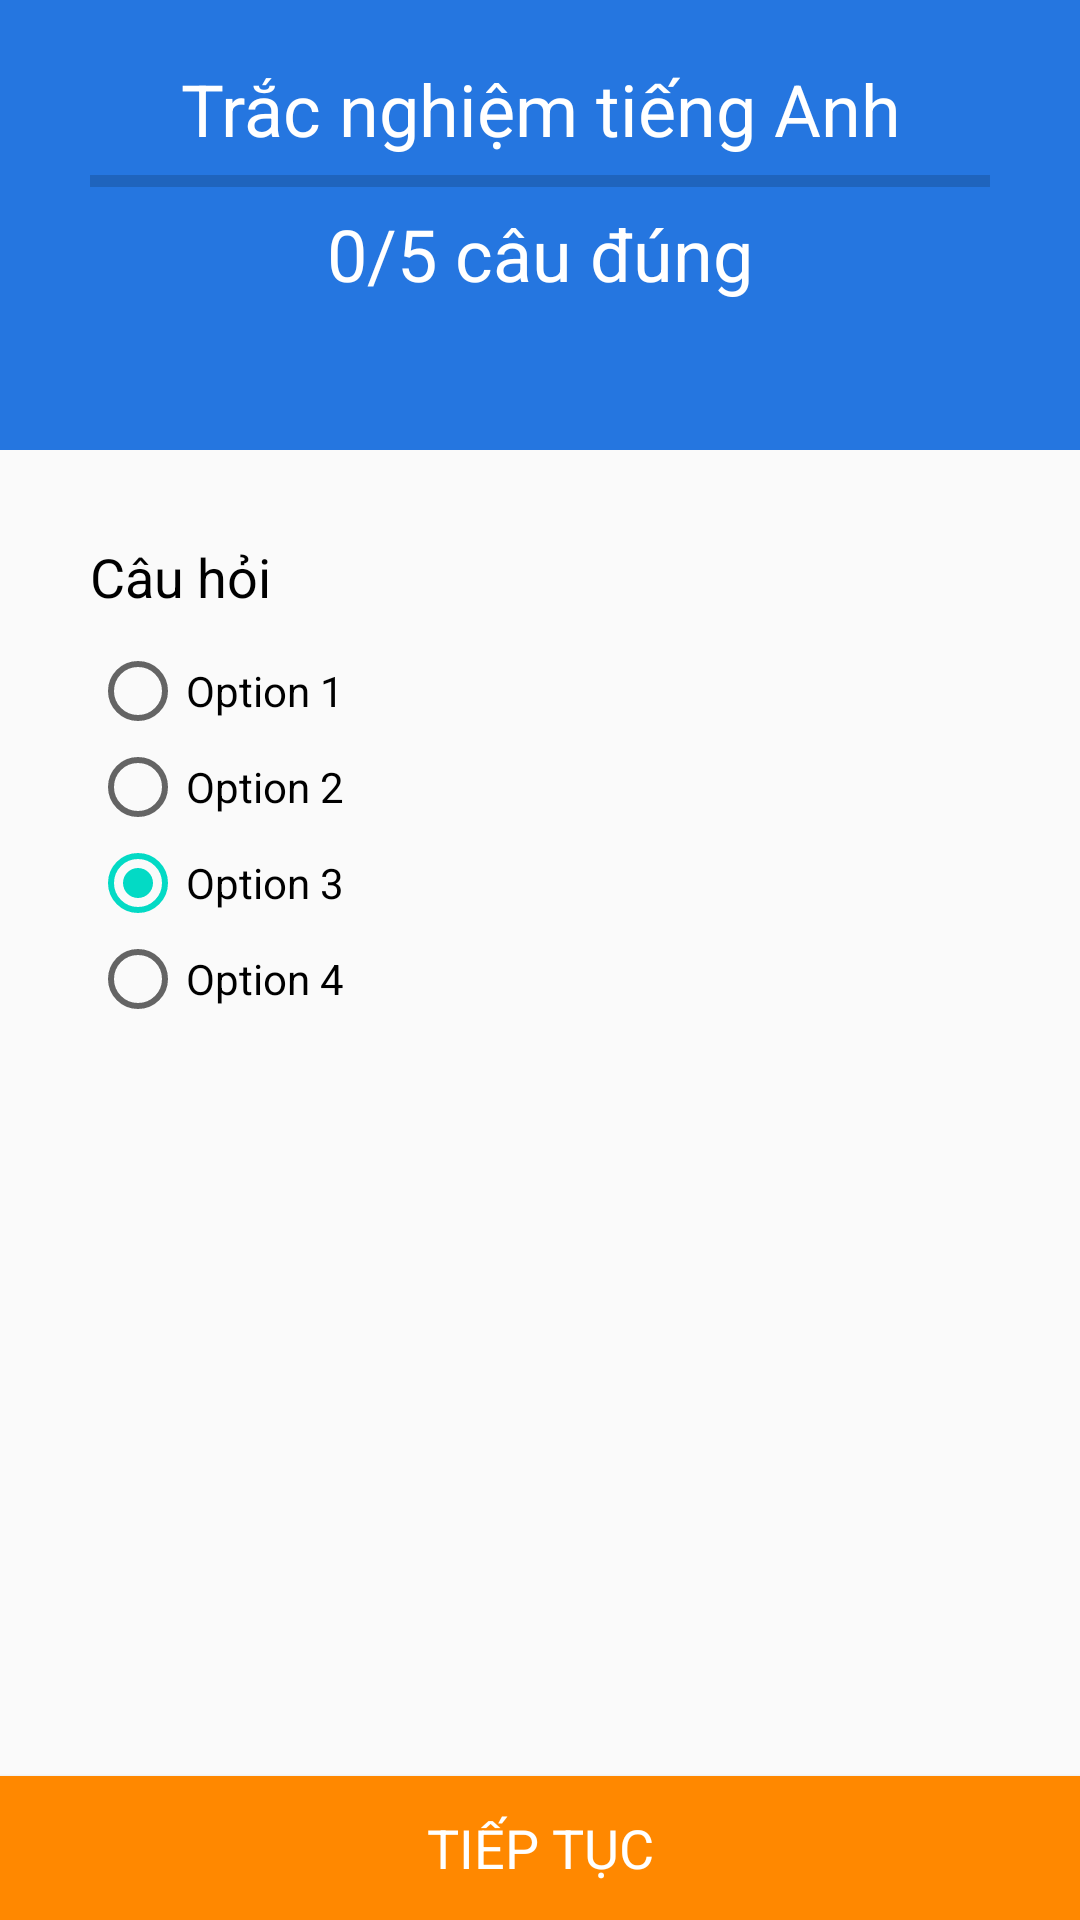

The Android layout XML behind this screen, and the referenced resources:
<!-- AndroidManifest.xml: application theme AppTheme -->
<!-- res/layout/activity_question.xml -->
<?xml version="1.0" encoding="utf-8"?>
<RelativeLayout xmlns:android="http://schemas.android.com/apk/res/android"
    xmlns:tools="http://schemas.android.com/tools"
    android:id="@+id/activity_question2"
    android:paddingBottom="0dp"
    android:paddingLeft="0dp"
    android:paddingRight="0dp"
    android:paddingTop="0dp"
    tools:context="com.example.alarm_crash.QuestionActivity"
    android:layout_width="match_parent"
    android:layout_height="match_parent"
    >

    <LinearLayout
        android:orientation="vertical"
        android:layout_width="match_parent"
        android:layout_height="150dp"
        android:layout_alignParentLeft="true"
        android:layout_alignParentStart="true"
        android:layout_alignParentTop="true"
        android:background="#2576E0"
        tools:layout_width="match_parent"
        android:layout_margin="0dp"
        android:layout_marginLeft="0dp"
        >

        <TextView
            android:text="Trắc nghiệm tiếng Anh"
            android:layout_width="match_parent"
            android:layout_height="wrap_content"
            android:id="@+id/textView"
            android:textSize="24sp"
            android:textColor="?android:attr/textColorPrimaryInverse"
            android:textAlignment="center"
            android:layout_alignParentTop="true"
            android:layout_alignParentLeft="true"
            android:layout_alignParentStart="true"
            android:layout_marginTop="20dp" />

        <ProgressBar
            style="@android:style/Widget.DeviceDefault.Light.ProgressBar.Horizontal"
            android:layout_width="match_parent"
            android:layout_height="wrap_content"
            android:id="@+id/progressBar2"
            android:layout_marginLeft="30dp"
            android:layout_marginRight="30dp" />

        <TextView
            android:text="0/5 câu đúng"
            android:layout_width="match_parent"
            android:layout_height="wrap_content"
            android:id="@+id/textView3"
            android:textSize="24sp"
            android:textColor="?android:attr/textColorPrimaryInverse"
            android:textAlignment="center"
            android:layout_centerVertical="true"
            android:layout_alignParentLeft="true"
            android:layout_alignParentStart="true" />

    </LinearLayout>

    <ScrollView
        android:layout_width="match_parent"
        android:layout_height="match_parent"
        android:layout_marginTop="150dp"
        android:padding="30dp"
        android:layout_above="@+id/button">

        <LinearLayout
            android:layout_width="match_parent"
            android:layout_height="wrap_content"
            android:orientation="vertical" >

            <TextView
                android:text="Câu hỏi"
                android:layout_width="match_parent"
                android:layout_height="wrap_content"
                android:id="@+id/textView8"
                android:textSize="18sp"
                android:textColor="@android:color/black"
                android:layout_marginBottom="10dp" />

            <RadioGroup
                android:layout_width="match_parent"
                android:layout_height="match_parent"
                android:orientation="vertical"
                android:id="@+id/groupRadio1"
                android:theme="@style/AppTheme">

                <RadioButton
                    android:id="@+id/radio1"
                    android:layout_width="match_parent"
                    android:layout_height="wrap_content"
                    android:text="Option 1" />

                <RadioButton
                    android:id="@+id/radio2"
                    android:layout_width="match_parent"
                    android:layout_height="wrap_content"
                    android:layout_gravity="center_horizontal"
                    android:text="Option 2" />

                <RadioButton
                    android:id="@+id/radio3"
                    android:layout_width="match_parent"
                    android:layout_height="wrap_content"
                    android:layout_gravity="center_horizontal"
                    android:text="Option 3"
                    android:checked="true" />

                <RadioButton
                    android:id="@+id/radio4"
                    android:layout_width="match_parent"
                    android:layout_height="wrap_content"
                    android:layout_gravity="center_horizontal"
                    android:text="Option 4"/>
            </RadioGroup>
        </LinearLayout>
    </ScrollView>

    <Button
        android:text="Tiếp tục"
        android:layout_width="match_parent"
        android:layout_height="wrap_content"
        android:id="@+id/button"
        android:textAlignment="center"
        android:paddingBottom="0dp"
        android:layout_alignParentBottom="true"
        android:layout_alignParentLeft="true"
        android:layout_alignParentStart="true"
        android:elevation="1dp"
        android:typeface="normal"
        android:background="@android:color/holo_orange_dark"
        android:textColor="@color/white"
        android:textSize="18sp" />

</RelativeLayout>
<!-- resources referenced by this layout -->
<resources>
  <style name="AppTheme" parent="Theme.AppCompat.Light.DarkActionBar">
          
          <item name="colorPrimary">@color/colorPrimary</item>
          <item name="colorPrimaryDark">@color/colorPrimaryDark</item>
          <item name="colorAccent">@color/colorAccent</item>
      </style>
  <!-- not gathered from this repository: default colours our renderer supplied (Android Studio template values) -->
  <color name="white">#FFFFFFFF</color>
  <color name="colorPrimary">#FF6200EE</color>
  <color name="colorPrimaryDark">#FF3700B3</color>
  <color name="colorAccent">#FF03DAC5</color>
</resources>
